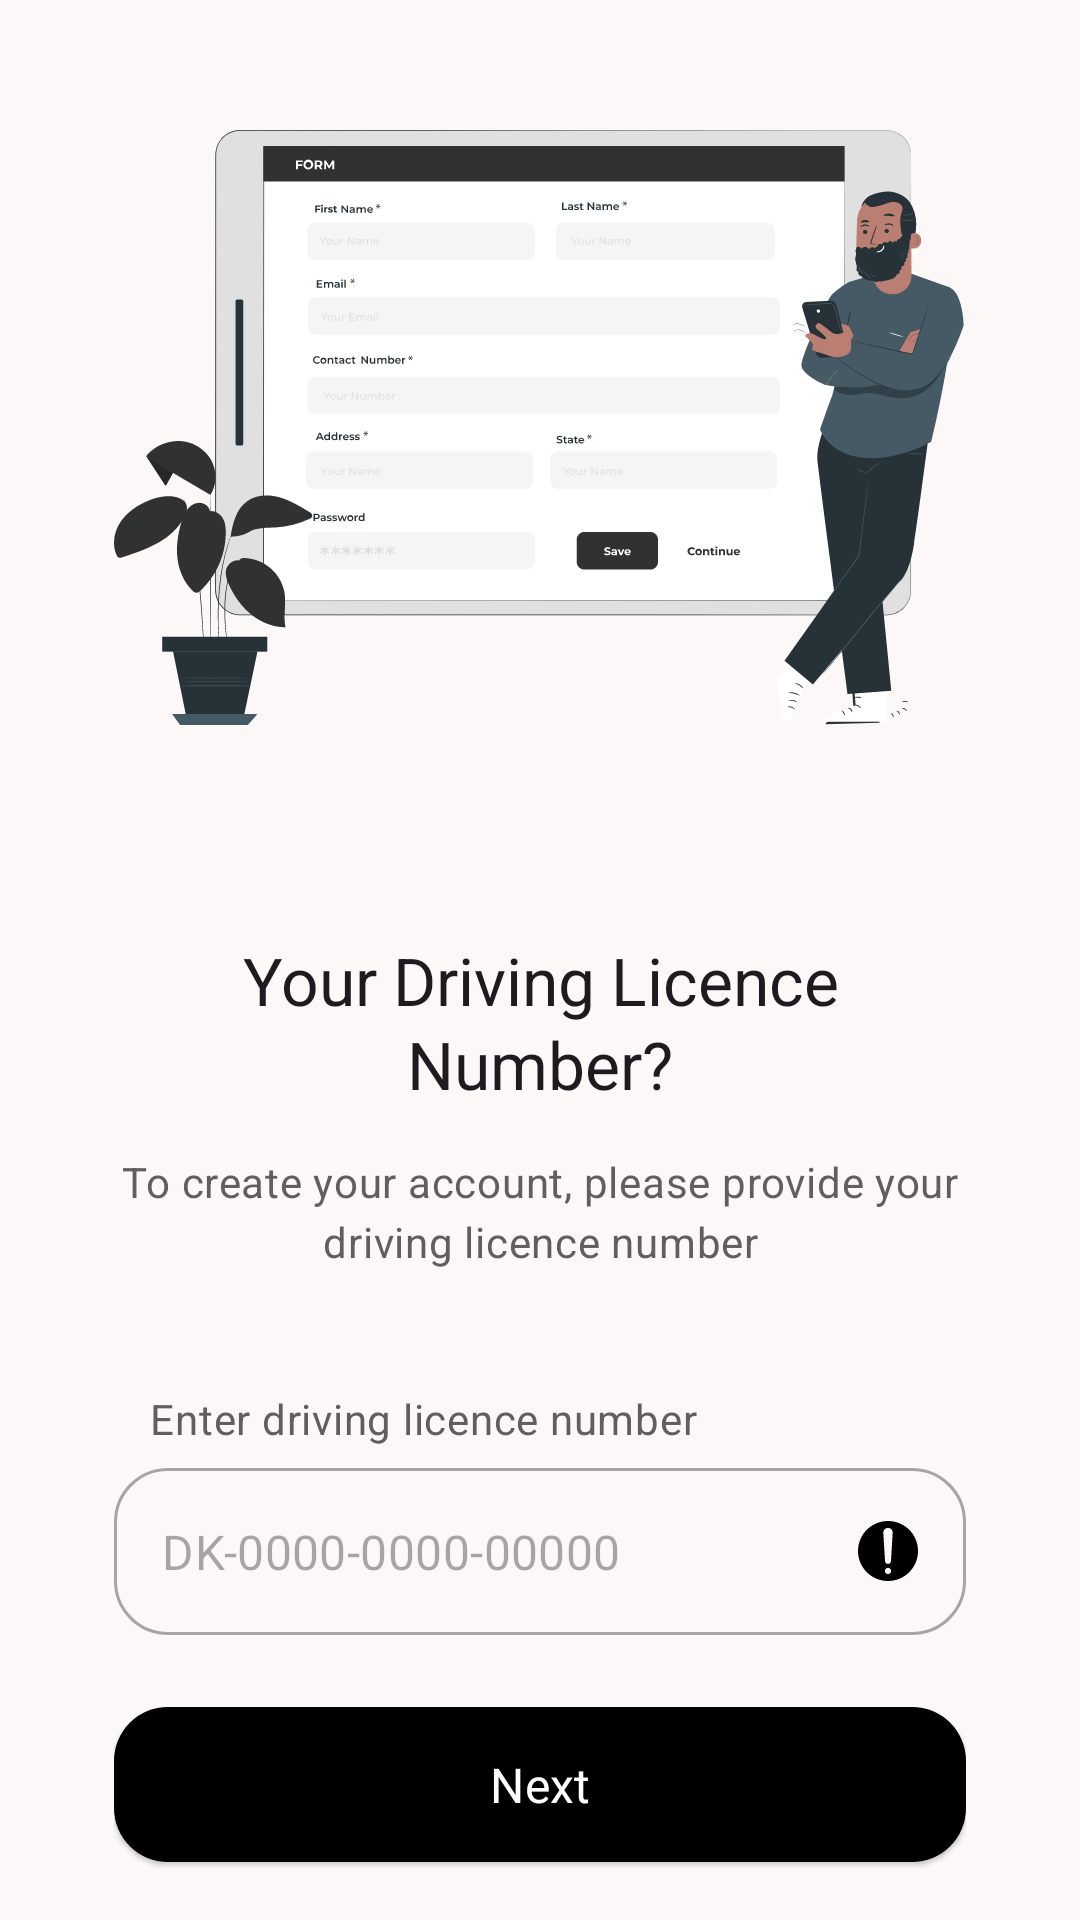

Layout XML and referenced resources for this Android screen:
<!-- AndroidManifest.xml: application theme AppTheme -->
<!-- res/layout/fragment_license_input.xml -->
<?xml version="1.0" encoding="utf-8"?>
<androidx.core.widget.NestedScrollView
    android:id="@+id/layout_license_input_layout"
    xmlns:android="http://schemas.android.com/apk/res/android"
    xmlns:app="http://schemas.android.com/apk/res-auto"
    xmlns:tools="http://schemas.android.com/tools"
    android:layout_width="match_parent"
    android:layout_height="match_parent"
    tools:context=".auth.presentation.registration.LicenseInputFragment">

    <LinearLayout
        android:layout_width="match_parent"
        android:layout_height="wrap_content"
        android:layout_marginStart="38dp"
        android:layout_marginEnd="38dp"
        android:orientation="vertical"
        android:layout_gravity="center">

        <com.google.android.material.imageview.ShapeableImageView
            android:layout_width="wrap_content"
            android:layout_height="wrap_content"
            android:layout_gravity="center"
            android:src="@drawable/registration_screen_image" />

        <com.google.android.material.textview.MaterialTextView
            style="@style/CustomTitleLarge"
            android:layout_width="match_parent"
            android:layout_height="wrap_content"
            android:layout_marginTop="42dp"
            android:text="@string/registration_page_driving_license_input_title_text"
            android:textAlignment="center" />

        <com.google.android.material.textview.MaterialTextView
            style="@style/CustomBodyMedium"
            android:layout_width="match_parent"
            android:layout_height="wrap_content"
            android:layout_marginTop="15dp"
            android:text="@string/registration_page_driving_license_input_instruction_text"
            android:textAlignment="center" />
        <com.google.android.material.textview.MaterialTextView
            style="@style/CustomBodyMedium"
            android:layout_width="match_parent"
            android:layout_height="wrap_content"
            android:layout_marginStart="12dp"
            android:layout_marginTop="40dp"
            android:text="@string/registration_page_enter_driving_license_input_instruction"
            android:textAlignment="textStart" />

        <com.google.android.material.textfield.TextInputLayout
            android:id="@+id/nid_input_layout"
            style="@style/CustomTextInputLayoutStyle"
            android:layout_width="match_parent"
            android:layout_height="wrap_content"
            android:layout_marginTop="7dp"
            app:hintEnabled="false">

            <com.google.android.material.textfield.TextInputEditText
                android:id="@+id/nid_input_text"
                android:layout_width="match_parent"
                android:layout_height="wrap_content"
                android:hint="@string/text_driving_license_number_placeholder"
                android:inputType="number"
                android:drawableEnd="@drawable/ic_alert"/>
        </com.google.android.material.textfield.TextInputLayout>

        <com.google.android.material.button.MaterialButton
            android:id="@+id/button_next"
            android:layout_width="match_parent"
            android:layout_height="wrap_content"
            android:layout_marginTop="20dp"
            android:text="@string/next"
            android:theme="@style/Widget.Material3.Button.ElevatedButton" />
    </LinearLayout>
</androidx.core.widget.NestedScrollView>
<!-- resources referenced by this layout -->
<resources>
  <string name="next">Next</string>
  <string name="registration_page_driving_license_input_instruction_text">To create your account, please provide your driving licence number</string>
  <string name="registration_page_driving_license_input_title_text">Your Driving Licence Number?</string>
  <string name="registration_page_enter_driving_license_input_instruction">Enter driving licence number</string>
  <string name="text_driving_license_number_placeholder" translatable="false">DK-0000-0000-00000</string>
  <style name="CustomBodyMedium" parent="TextAppearance.Material3.BodyMedium">
          <item name="android:textColor">@color/md_theme_tertiary</item>
          <item name="fontFamily">@font/poppins_regular</item>
      </style>
  <style name="CustomTextInputLayoutStyle" parent="Widget.MaterialComponents.TextInputLayout.OutlinedBox">
          <item name="shapeAppearanceOverlay">@style/CustomOutlineShape</item>
      </style>
  <style name="CustomTitleLarge" parent="TextAppearance.Material3.TitleLarge">
          <item name="fontFamily">@font/poppins_black</item>
      </style>
  <color name="md_theme_primary">#000000</color>
  <color name="md_theme_tertiary">#605E5E</color>
  <style name="CustomOutlineShape" parent="ShapeAppearance.MaterialComponents.SmallComponent">
          <item name="cornerFamily">rounded</item>
          <item name="cornerSize">18dp</item> 
          <item name="strokeColor">@color/md_theme_tertiary</item>
          <item name="strokeWidth">1dip</item>
      </style>
  <color name="md_theme_onPrimary">#FFFFFF</color>
  <color name="md_theme_primaryContainer">#262626</color>
  <color name="md_theme_onPrimaryContainer">#B3B1B0</color>
  <color name="md_theme_secondary">#31464F</color>
  <color name="md_theme_onSecondary">#FFFFFF</color>
  <color name="md_theme_secondaryContainer">#546A74</color>
  <color name="md_theme_onSecondaryContainer">#FFFFFF</color>
  <color name="md_theme_onTertiary">#FFFFFF</color>
  <color name="md_theme_tertiaryContainer">#A09D9D</color>
  <color name="md_theme_onTertiaryContainer">#111010</color>
  <color name="md_theme_error">#BA1A1A</color>
  <color name="md_theme_onError">#FFFFFF</color>
  <color name="md_theme_errorContainer">#FFDAD6</color>
  <color name="md_theme_onErrorContainer">#410002</color>
  <color name="md_theme_background">#FDF8F8</color>
  <color name="md_theme_onBackground">#1C1B1B</color>
  <color name="md_theme_surface">#FDF8F8</color>
  <color name="md_theme_onSurface">#1C1B1B</color>
  <color name="md_theme_surfaceVariant">#E0E3E3</color>
  <color name="md_theme_onSurfaceVariant">#444748</color>
  <color name="md_theme_outline">#747878</color>
  <color name="md_theme_outlineVariant">#C4C7C7</color>
  <color name="md_theme_inverseSurface">#313030</color>
  <color name="md_theme_inverseOnSurface">#F4F0EF</color>
  <color name="md_theme_inversePrimary">#C8C6C5</color>
  <color name="md_theme_primaryFixed">#E5E2E1</color>
  <color name="md_theme_onPrimaryFixed">#1C1B1B</color>
  <color name="md_theme_primaryFixedDim">#C8C6C5</color>
  <color name="md_theme_onPrimaryFixedVariant">#474646</color>
  <color name="md_theme_secondaryFixed">#CFE6F2</color>
  <color name="md_theme_onSecondaryFixed">#071E27</color>
  <color name="md_theme_secondaryFixedDim">#B4CAD6</color>
  <color name="md_theme_onSecondaryFixedVariant">#354A53</color>
  <color name="md_theme_tertiaryFixed">#E6E1E1</color>
  <color name="md_theme_onTertiaryFixed">#1C1B1B</color>
  <color name="md_theme_tertiaryFixedDim">#C9C5C5</color>
  <color name="md_theme_onTertiaryFixedVariant">#484646</color>
  <color name="md_theme_surfaceDim">#DDD9D8</color>
  <color name="md_theme_surfaceBright">#FDF8F8</color>
  <color name="md_theme_surfaceContainerLowest">#FFFFFF</color>
  <color name="md_theme_surfaceContainerLow">#F7F3F2</color>
  <color name="md_theme_surfaceContainer">#F1EDEC</color>
  <color name="md_theme_surfaceContainerHigh">#EBE7E6</color>
  <color name="md_theme_surfaceContainerHighest">#E5E2E1</color>
</resources>
